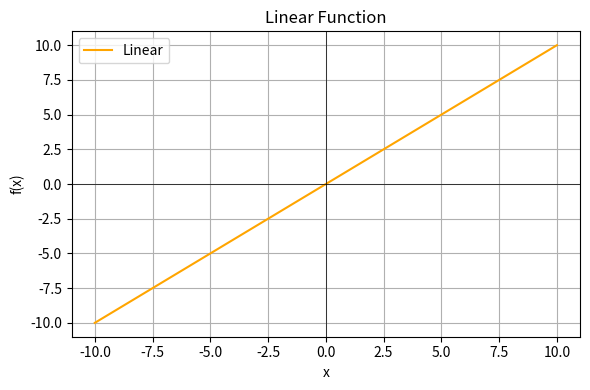
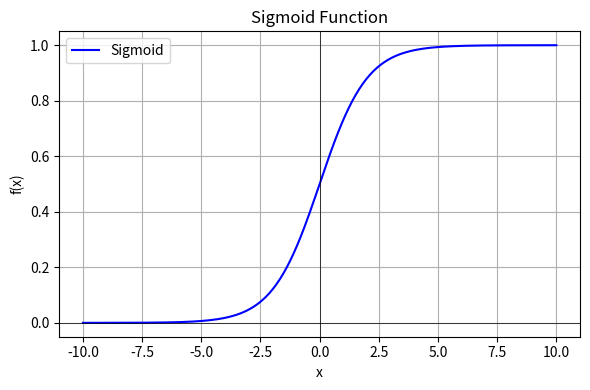
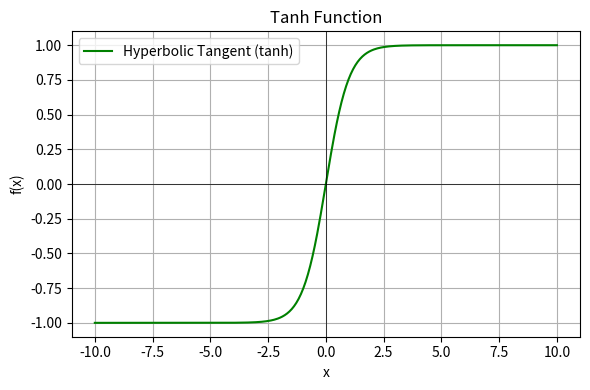

Write the Python code that produced these figures, in order.
import numpy as np
import matplotlib.pyplot as plt

# Input range
x = np.linspace(-10, 10, 400)

# Activation functions
def linear(x):
    return x

def sigmoid(x):
    return 1 / (1 + np.exp(-x))

def tanh(x):
    return np.tanh(x)

# --- Linear function plot ---
plt.figure(figsize=(6, 4))
plt.plot(x, linear(x), label='Linear', color='orange')
plt.title('Linear Function')
plt.xlabel('x')
plt.ylabel('f(x)')
plt.grid(True)
plt.axhline(0, color='black', linewidth=0.5)
plt.axvline(0, color='black', linewidth=0.5)
plt.legend()
plt.tight_layout()
plt.show()

# --- Sigmoid function plot ---
plt.figure(figsize=(6, 4))
plt.plot(x, sigmoid(x), label='Sigmoid', color='blue')
plt.title('Sigmoid Function')
plt.xlabel('x')
plt.ylabel('f(x)')
plt.grid(True)
plt.axhline(0, color='black', linewidth=0.5)
plt.axvline(0, color='black', linewidth=0.5)
plt.legend()
plt.tight_layout()
plt.show()

# --- Tanh function plot ---
plt.figure(figsize=(6, 4))
plt.plot(x, tanh(x), label='Hyperbolic Tangent (tanh)', color='green')
plt.title('Tanh Function')
plt.xlabel('x')
plt.ylabel('f(x)')
plt.grid(True)
plt.axhline(0, color='black', linewidth=0.5)
plt.axvline(0, color='black', linewidth=0.5)
plt.legend()
plt.tight_layout()
plt.show()
